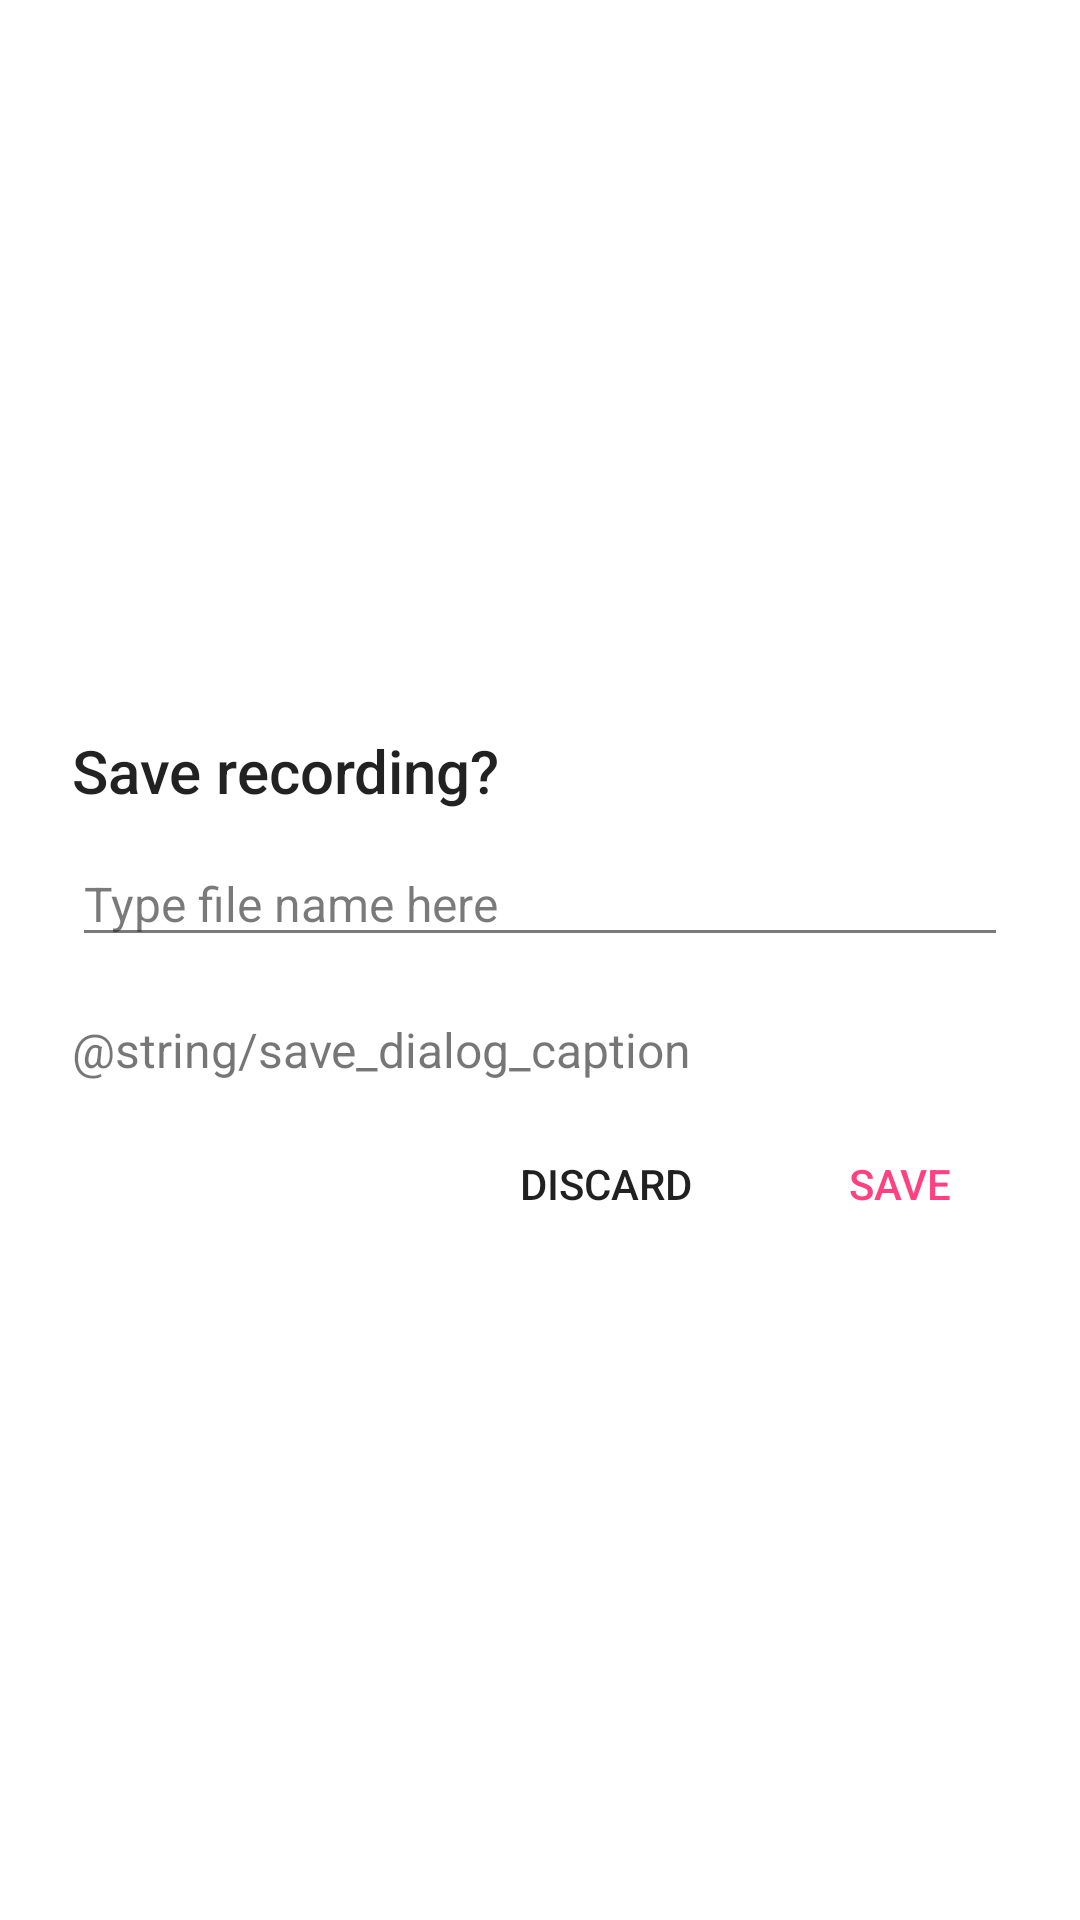

Produce the Android XML layout that renders to this screen, including the resource entries it uses.
<!-- AndroidManifest.xml: fallback theme Theme.MaterialComponents.DayNight.NoActionBar -->
<!-- res/layout/save_dialog.xml -->
<?xml version="1.0" encoding="utf-8"?>
<LinearLayout xmlns:android="http://schemas.android.com/apk/res/android"
    android:id="@+id/fm_recording_layout"
    android:layout_width="match_parent"
    android:layout_height="wrap_content"
    android:gravity="center"
    android:orientation="vertical" >

    <LinearLayout
        android:layout_width="match_parent"
        android:layout_height="wrap_content"
        android:gravity="center"
        android:orientation="vertical"
        android:padding="24dip" >

        <TextView
            android:id="@+id/save_dialog_title"
            android:layout_width="match_parent"
            android:layout_height="wrap_content"
            android:alpha="0.87"
            android:fontFamily="sans-serif-medium"
            android:text="@string/save_dialog_title"
            android:textColor="#000000"
            android:textSize="20sp" />

        <EditText
            android:id="@+id/save_dialog_edittext"
            android:layout_width="match_parent"
            android:layout_height="wrap_content"
            android:alpha="0.87"
            android:fontFamily="sans-serif"
            android:hint="@string/edit_recording_name_hint"
            android:maxLength="80"
            android:paddingTop="20dip"
            android:singleLine="true"
            android:textColor="#000000"
            android:textSize="16sp"/>

        <TextView
            android:id="@+id/save_dialog_caption"
            android:layout_width="match_parent"
            android:layout_height="wrap_content"
            android:alpha="0.54"
            android:fontFamily="sans-serif"
            android:paddingTop="20dip"
            android:text="@string/save_dialog_caption"
            android:textColor="#000000"
            android:textSize="16sp" />
    </LinearLayout>

    <LinearLayout
        android:layout_width="match_parent"
        android:layout_height="36dip"
        android:gravity="right"
        android:orientation="horizontal"
        android:paddingBottom="16dip"
        android:paddingRight="16dip" >

        <Button
            android:id="@+id/save_dialog_button_discard"
            android:layout_width="wrap_content"
            android:layout_height="match_parent"
            android:layout_marginEnd="5dip"
            android:alpha="0.87"
            android:background="?android:selectableItemBackground"
            android:fontFamily="sans-serif-medium"
            android:text="@string/btn_discard_recording"
            android:textColor="#000000"
            android:textSize="14sp" />

        <Button
            android:id="@+id/save_dialog_button_save"
            android:layout_width="wrap_content"
            android:layout_height="match_parent"
            android:layout_marginStart="5dip"
            android:alpha="1"
            android:background="?android:selectableItemBackground"
            android:fontFamily="sans-serif-medium"
            android:text="@string/btn_save_recording"
            android:textColor="#FF4081"
            android:textSize="14sp" />
    </LinearLayout>

</LinearLayout>
<!-- resources referenced by this layout -->
<resources>
  <string name="btn_discard_recording">Discard</string>
  <string name="btn_save_recording">Save</string>
  <string name="edit_recording_name_hint">Type file name here</string>
  <string name="save_dialog_caption">Maak die Play Musiek-program oop om na opnames te luister.</string>
  <string name="save_dialog_title">Save recording?</string>
</resources>
